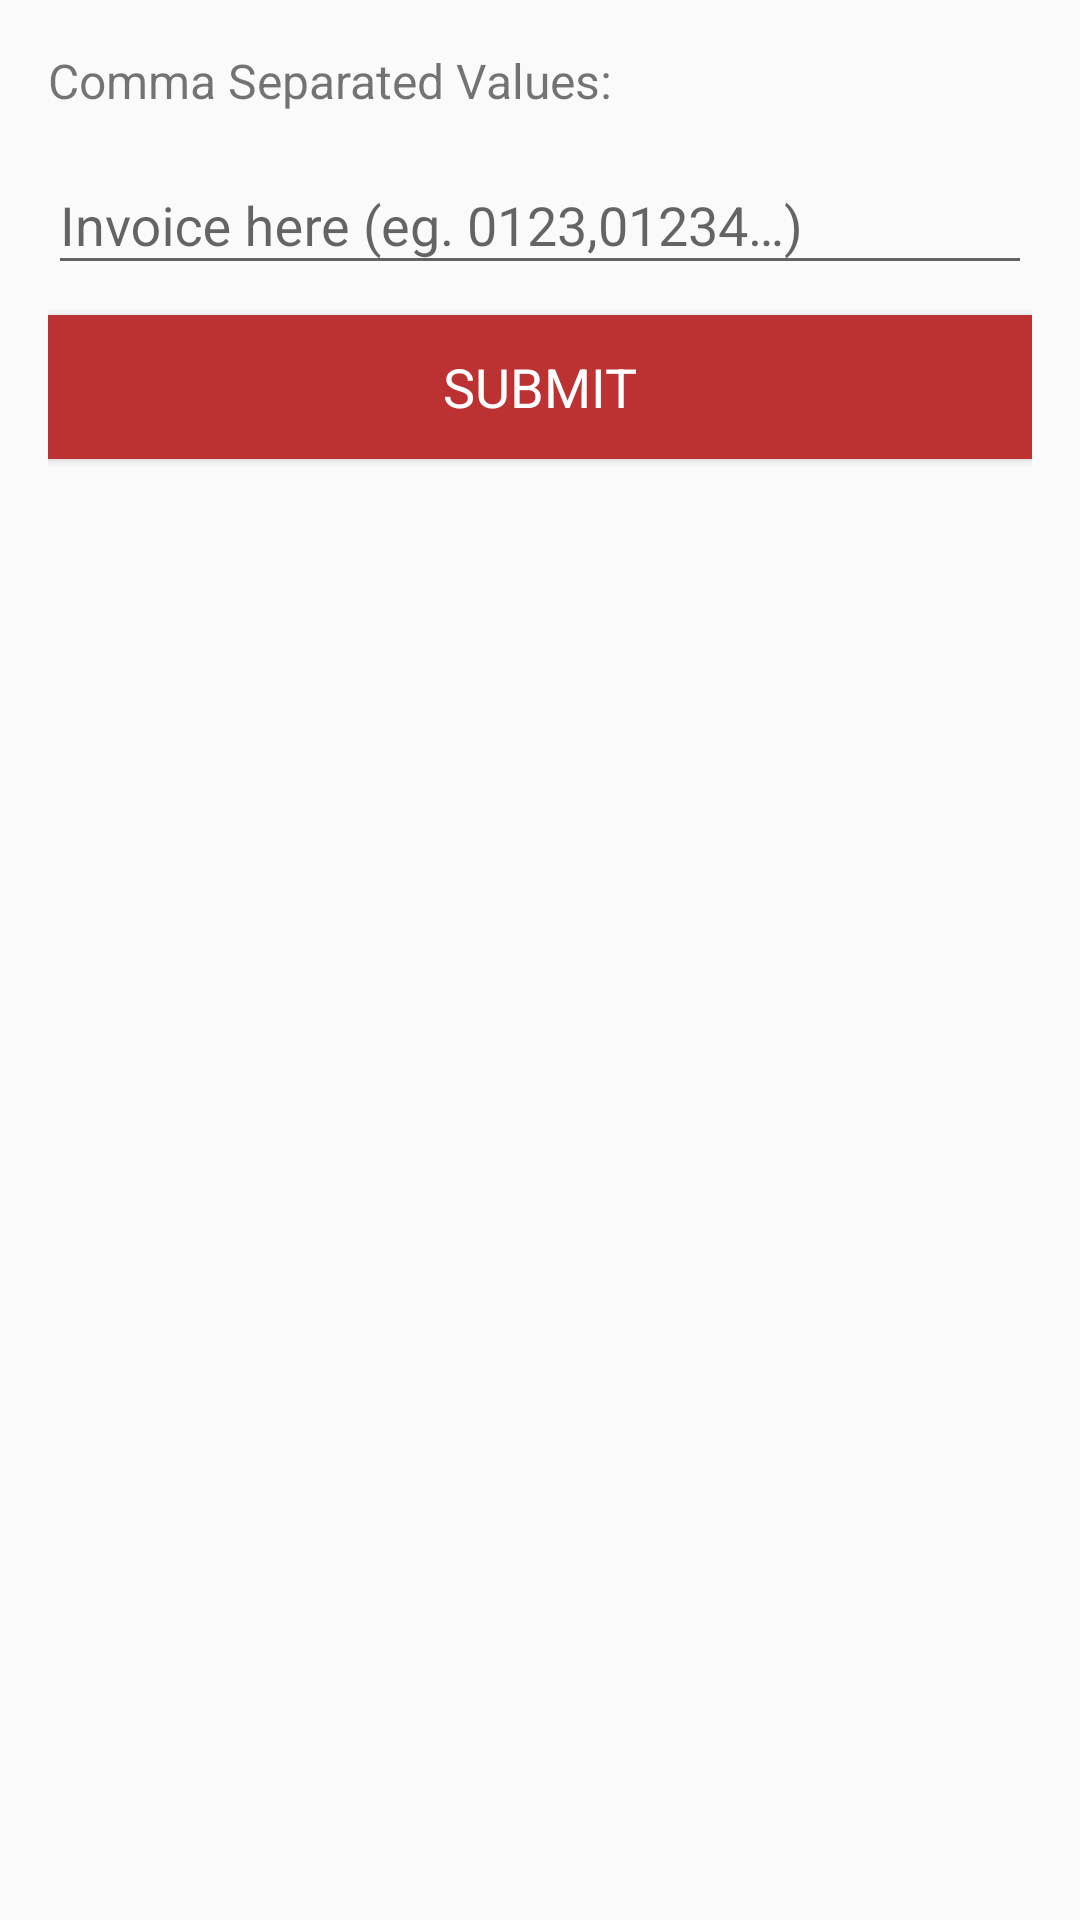

This screen was rendered from an Android layout file. Write that file and the resources it references.
<!-- AndroidManifest.xml: application theme AppTheme -->
<!-- res/layout/fragment_inward__scanning.xml -->
<?xml version="1.0" encoding="utf-8"?>
<RelativeLayout xmlns:android="http://schemas.android.com/apk/res/android"
    xmlns:tools="http://schemas.android.com/tools"
    android:layout_width="match_parent"
    android:padding="16dp"
    android:layout_height="match_parent"
    tools:context=".Inward_Scanning">

    <LinearLayout
        android:layout_width="match_parent"
        android:layout_alignParentTop="true"
        android:id="@+id/container"
        android:orientation="vertical"
        android:layout_height="wrap_content">

        <TextView
            android:layout_width="wrap_content"
            android:layout_height="wrap_content"
            android:textSize="16sp"
            android:text="@string/invoicecomma"/>

    </LinearLayout>

    <LinearLayout
        android:layout_width="match_parent"
        android:layout_height="wrap_content"
        android:id="@+id/firstContainer"
        android:layout_below="@id/container"
        android:layout_marginTop="5dp"
        android:orientation="vertical">

        <android.support.design.widget.TextInputLayout
            android:id="@+id/wrapperinvoice"
            android:layout_width="match_parent"
            style="@style/TextAppearance.AppCompat.Medium"
            android:layout_height="wrap_content">

            <android.support.design.widget.TextInputEditText
                android:layout_width="match_parent"
                android:layout_height="wrap_content"
                android:hint="@string/invoicen"
                style="@style/TextAppearance.AppCompat.Medium"
                android:id="@+id/invoiceinput"
                android:inputType="text"/>
        </android.support.design.widget.TextInputLayout>

    </LinearLayout>

    <Button
        android:layout_below="@id/firstContainer"
        android:id="@+id/invoicebtnsubmit"
        android:layout_marginTop="10dp"
        android:layout_width="match_parent"
        style="@style/TextAppearance.AppCompat.Medium"
        android:layout_height="wrap_content"
        android:text="@string/submit"
        android:background="@drawable/custom_button_layout"
        android:textColor="@color/white" />

</RelativeLayout>
<!-- resources referenced by this layout -->
<resources>
  <color name="white">#FFFFFF</color>
  <!-- drawable custom_button_layout (drawable) -->
  <?xml version="1.0" encoding="utf-8"?>
  <shape xmlns:android="http://schemas.android.com/apk/res/android">
  
      <corners android:radius="@dimen/_5sdp" />
      <solid android:color="@color/colorPrimary" />
      <padding
          android:left="@dimen/_10sdp"
          android:right="@dimen/_10sdp"
          android:bottom="@dimen/_10sdp"
          android:top="@dimen/_10sdp" />
  </shape>
  <string name="invoicecomma">Comma Separated Values:</string>
  <string name="invoicen">Invoice here (eg. 0123,01234…)</string>
  <string name="submit">Submit</string>
  <style name="AppTheme" parent="Theme.AppCompat.Light.DarkActionBar">
          
          <item name="colorPrimary">@color/colorPrimary</item>
          <item name="colorPrimaryDark">@color/colorPrimaryDark</item>
          <item name="colorAccent">@color/colorAccent</item>
          <item name="android:popupBackground">@color/white</item>
      </style>
  <color name="colorPrimary">@color/mehroon1</color>
  <color name="colorPrimaryDark">@color/mehroon1</color>
  <color name="colorAccent">@color/mehroon1</color>
  <color name="mehroon1">#BC3232</color>
</resources>
